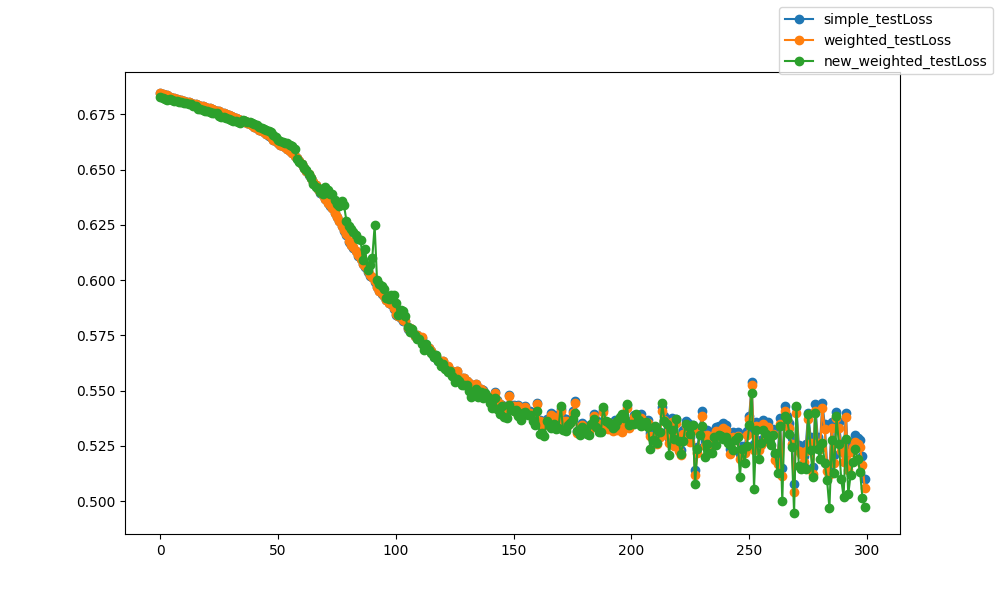

Values plotted in this chart, from the file beside it:
epoch, epoch, simple_testLoss, weighted_testLoss, new_weighted_testLoss
0, 0, 0.6847, 0.6846, 0.6829
1, 1, 0.6843, 0.6842, 0.6824
2, 2, 0.6838, 0.6837, 0.6821
3, 3, 0.6836, 0.6836, 0.6813
4, 4, 0.6829, 0.6829, 0.6819
5, 5, 0.6825, 0.6824, 0.6814
6, 6, 0.6822, 0.6822, 0.6811
7, 7, 0.6819, 0.6819, 0.681
8, 8, 0.6816, 0.6816, 0.6808
9, 9, 0.6813, 0.6813, 0.6806
10, 10, 0.681, 0.681, 0.6802
11, 11, 0.6807, 0.6807, 0.68
12, 12, 0.6804, 0.6804, 0.6797
13, 13, 0.6802, 0.6802, 0.6796
14, 14, 0.6798, 0.6798, 0.6789
15, 15, 0.6796, 0.6796, 0.6787
16, 16, 0.6793, 0.6793, 0.6774
17, 17, 0.679, 0.679, 0.6773
18, 18, 0.6787, 0.6787, 0.6769
19, 19, 0.6784, 0.6784, 0.6767
20, 20, 0.678, 0.678, 0.6765
21, 21, 0.6777, 0.6777, 0.6762
22, 22, 0.6773, 0.6773, 0.6758
23, 23, 0.677, 0.677, 0.6757
24, 24, 0.6767, 0.6767, 0.6756
25, 25, 0.6764, 0.6764, 0.6743
26, 26, 0.6758, 0.6758, 0.6738
27, 27, 0.6755, 0.6755, 0.6738
28, 28, 0.6751, 0.6751, 0.6732
29, 29, 0.6747, 0.6747, 0.6728
30, 30, 0.6743, 0.6743, 0.6725
31, 31, 0.6738, 0.6738, 0.6721
32, 32, 0.6734, 0.6735, 0.6718
33, 33, 0.6731, 0.6731, 0.6714
34, 34, 0.6726, 0.6726, 0.6712
35, 35, 0.6721, 0.6721, 0.6726
36, 36, 0.6718, 0.6718, 0.6722
37, 37, 0.6711, 0.6712, 0.6716
38, 38, 0.6706, 0.6706, 0.6715
39, 39, 0.6701, 0.6702, 0.6712
40, 40, 0.6695, 0.6695, 0.6704
41, 41, 0.6688, 0.6689, 0.67
42, 42, 0.6681, 0.6681, 0.6695
43, 43, 0.6675, 0.6675, 0.669
44, 44, 0.6668, 0.6669, 0.6685
45, 45, 0.6663, 0.6663, 0.6681
46, 46, 0.6654, 0.6655, 0.6675
47, 47, 0.6647, 0.6647, 0.6669
48, 48, 0.6635, 0.6636, 0.6658
49, 49, 0.6629, 0.663, 0.6647
50, 50, 0.6621, 0.6621, 0.6636
51, 51, 0.6613, 0.6614, 0.6629
52, 52, 0.6606, 0.6607, 0.6625
53, 53, 0.66, 0.6601, 0.662
54, 54, 0.6594, 0.6595, 0.662
55, 55, 0.6584, 0.6585, 0.6612
56, 56, 0.6575, 0.6576, 0.6605
57, 57, 0.6561, 0.6562, 0.6592
58, 58, 0.6551, 0.6552, 0.6549
59, 59, 0.654, 0.6541, 0.6536
... 240 more rows
